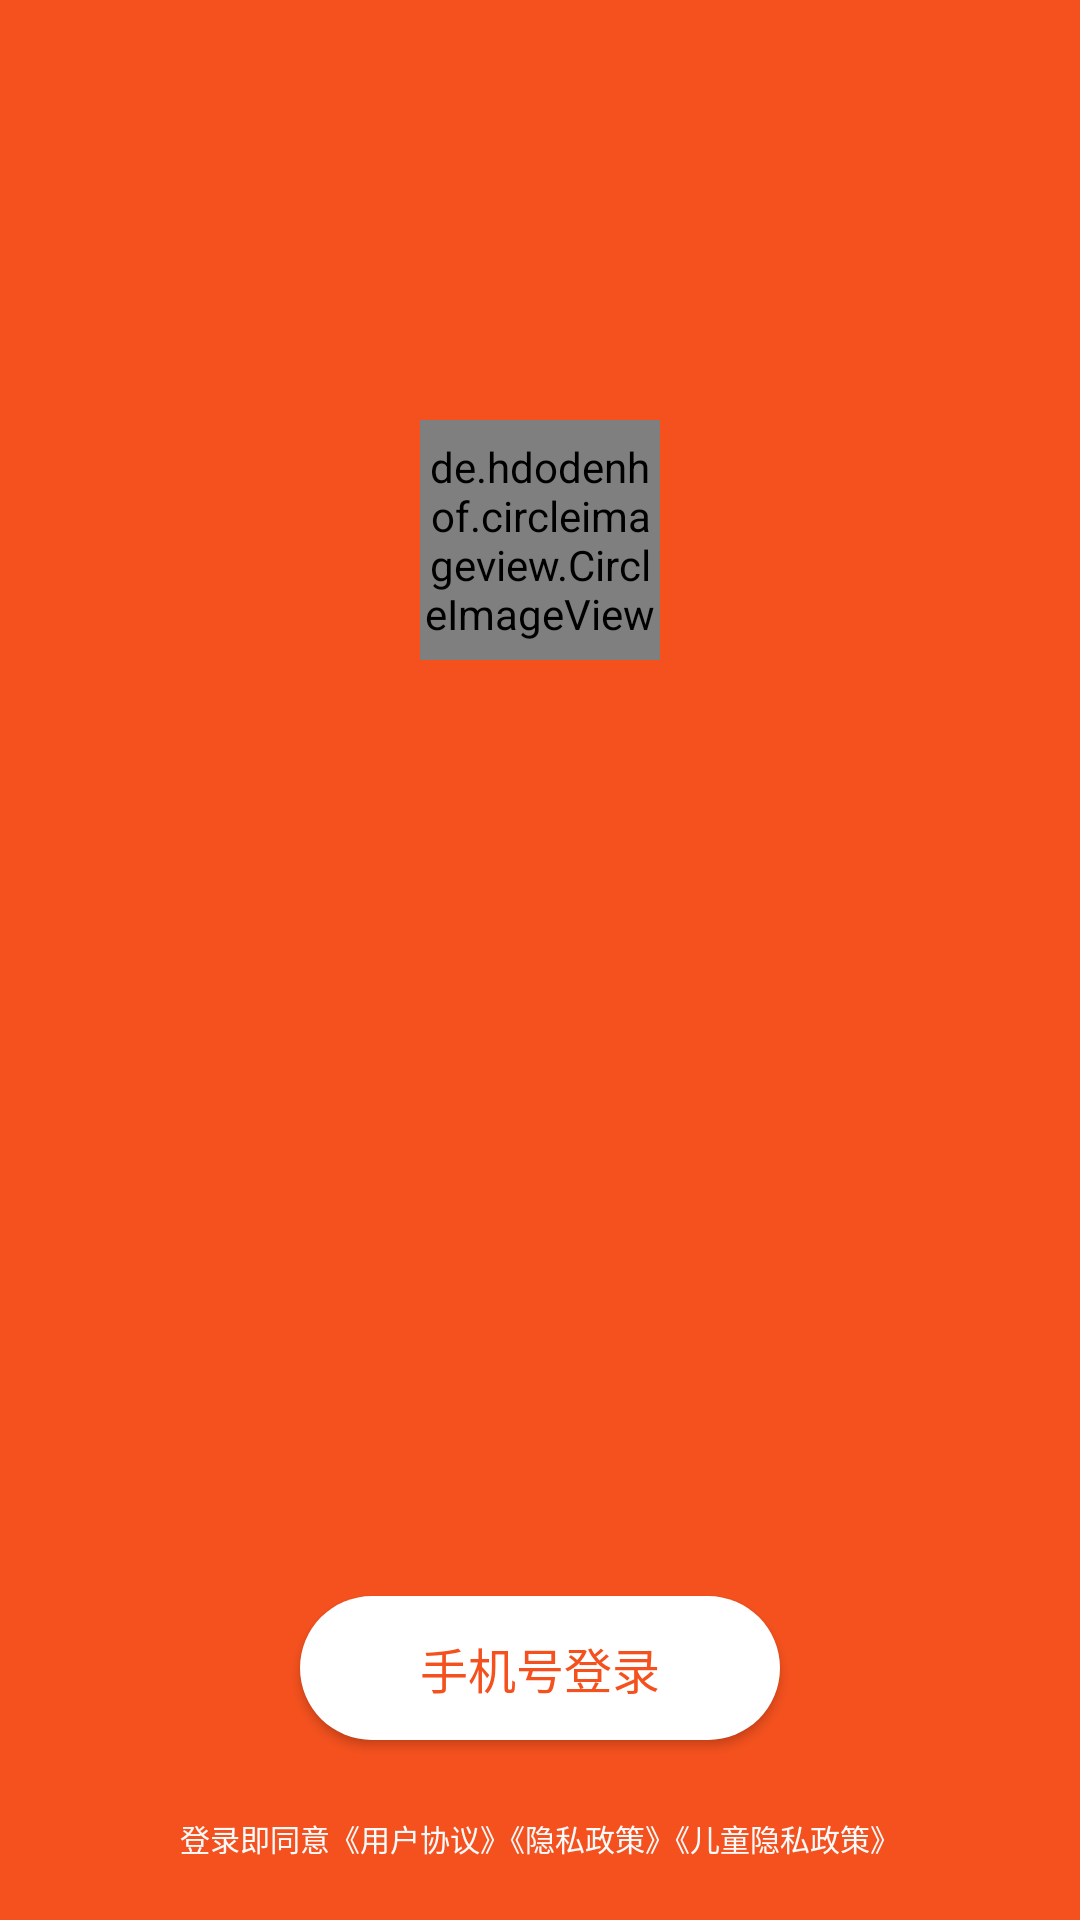

This screen was rendered from an Android layout file. Write that file and the resources it references.
<!-- AndroidManifest.xml: application theme Theme.MyCloudMusic -->
<!-- res/layout/activity_login.xml -->
<?xml version="1.0" encoding="utf-8"?>
<RelativeLayout xmlns:android="http://schemas.android.com/apk/res/android"
    xmlns:app="http://schemas.android.com/apk/res-auto"
    android:background="@color/red_600"
    android:layout_width="match_parent"
    android:layout_height="match_parent"
    android:orientation="vertical"
    >
    <de.hdodenhof.circleimageview.CircleImageView
        android:id="@+id/cloudMusic_icon"
        android:layout_width="80dp"
        android:layout_height="80dp"
        android:src="@drawable/cloudmusicicon"
        android:layout_centerHorizontal="true"
        android:layout_marginTop="140dp"
        />
    <Button
        android:id="@+id/login_btn"
        android:layout_height="wrap_content"
        android:layout_width="wrap_content"
        android:background="@drawable/white_btn"
        android:text="手机号登录"
        android:textSize="16sp"
        android:textColor="@color/red_600"
        android:layout_alignParentBottom="true"
        android:layout_centerHorizontal="true"
        android:layout_marginBottom="60dp"
        />
    <TextView
        android:layout_width="wrap_content"
        android:layout_height="wrap_content"
        android:text="登录即同意《用户协议》《隐私政策》《儿童隐私政策》"
        android:textColor="#FAFAFA"
        android:textSize="10dp"
        android:layout_alignParentBottom="true"
        android:layout_centerHorizontal="true"
        android:layout_marginBottom="20dp"
        />
</RelativeLayout>
<!-- resources referenced by this layout -->
<resources>
  <color name="red_600">#F4511E</color>
  <!-- drawable cloudmusicicon: png bitmap (drawable-v24, 5596 bytes) -->
  <!-- drawable white_btn (drawable) -->
  <?xml version="1.0" encoding="utf-8"?>
  <shape xmlns:android="http://schemas.android.com/apk/res/android"
      android:shape="rectangle" >
      
      <solid android:color="#FFFFFF" />
      
      
      <corners android:radius="50dip" />
      
      <padding
          android:left="40dp"
          android:right="40dp"
           />
  </shape>
  
  <style name="Theme.MyCloudMusic" parent="Theme.AppCompat.Light.NoActionBar">
          
          <item name="colorPrimary">@color/red_600</item>
          <item name="colorPrimaryVariant">@color/red_600</item>
          <item name="colorOnPrimary">@color/white</item>
          <item name="android:textColorPrimary">@color/white</item>
          
          <item name="colorSecondary">@color/red_600</item>
          <item name="colorSecondaryVariant">@color/red_700</item>
          <item name="colorOnSecondary">@color/black</item>
          
          <item name="android:statusBarColor" tools:targetApi="l">?attr/colorPrimaryVariant</item>
          
      </style>
  <color name="white">#FFFFFFFF</color>
  <color name="red_700">#E64A19</color>
  <color name="black">#FF000000</color>
</resources>
